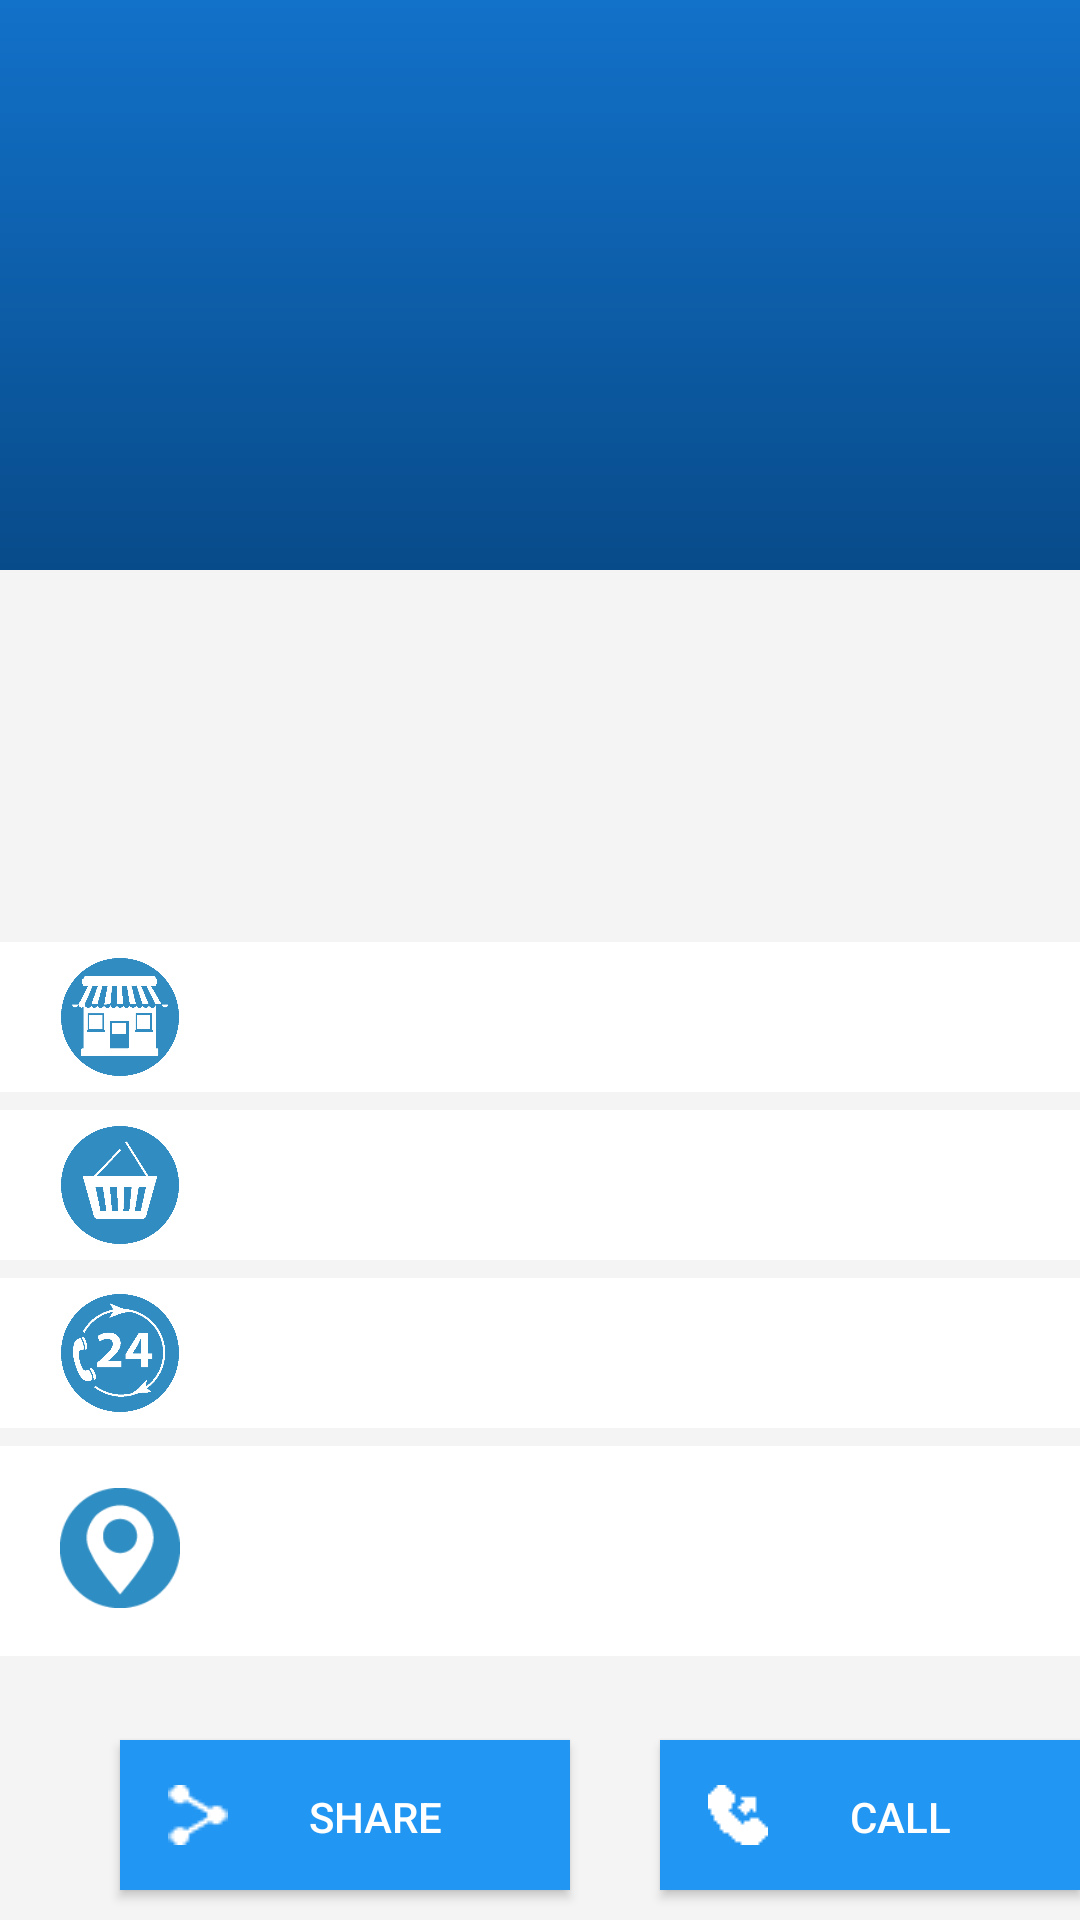

Android layout source for this screen:
<!-- AndroidManifest.xml: application theme AppTheme -->
<!-- res/layout/activity_detail.xml -->
<?xml version="1.0" encoding="utf-8"?>
<RelativeLayout xmlns:android="http://schemas.android.com/apk/res/android"
    xmlns:app="http://schemas.android.com/apk/res-auto"
    xmlns:tools="http://schemas.android.com/tools"
    android:layout_width="match_parent"
    android:layout_height="match_parent"
    android:background="?attr/backgroundcolor"
    tools:context=".DetailActivity">

    <RelativeLayout
        android:layout_width="match_parent"
        android:layout_height="wrap_content">
        <ImageView
            android:id="@+id/iv_back"
            android:layout_width="match_parent"
            android:layout_height="190dp"
            android:background="@drawable/gradient1"
            android:layout_centerHorizontal="true"
            ></ImageView>

    <ImageView
    android:layout_width="match_parent"
    android:layout_height="250dp"
    android:layout_marginTop="30dp"
    android:id="@+id/img_data"
    android:src="@drawable/ic_launcher_background"
    />
    </RelativeLayout>




        <RelativeLayout
            android:layout_width="match_parent"
            android:layout_height="wrap_content"
            android:layout_marginTop="314dp"
            android:background="?attr/cardbackground">
    <ImageView
        android:layout_width="40dp"
        android:layout_height="50dp"
        android:layout_marginLeft="20dp"
        android:src="@drawable/shop"
        android:id="@+id/gunung"/>
    <TextView
        android:layout_width="match_parent"
        android:layout_height="wrap_content"
        android:id="@+id/tv_nama"
        android:layout_toRightOf="@+id/gunung"
        android:layout_marginTop="15dp"
        android:fontFamily="sans-serif"
        android:textColor="?attr/textcolor"
        android:layout_marginLeft="15dp" />
        </RelativeLayout>





    <RelativeLayout
        android:layout_width="match_parent"
        android:layout_height="wrap_content"
        android:layout_marginTop="370dp"
        android:background="?attr/cardbackground">
    <ImageView
        android:layout_width="40dp"
        android:layout_height="50dp"
        android:layout_marginLeft="20dp"
        android:id="@+id/stok"
        android:src="@drawable/stock"/>
    <TextView
        android:layout_width="match_parent"
        android:layout_height="wrap_content"
        android:id="@+id/tv_barang"
        android:layout_toRightOf="@+id/stok"
        android:layout_marginTop="15dp"
        android:textColor="?attr/textcolor"
        android:layout_marginLeft="15dp"/>
    </RelativeLayout>




    <RelativeLayout
        android:layout_width="match_parent"
        android:layout_height="wrap_content"
        android:layout_marginTop="426dp"
        android:background="?attr/cardbackground">
    <ImageView
        android:layout_width="40dp"
        android:layout_height="50dp"
        android:layout_marginLeft="20dp"
        android:src="@drawable/phone"
        android:id="@+id/phon"/>
    <TextView
        android:layout_width="match_parent"
        android:layout_height="wrap_content"
        android:layout_toRightOf="@+id/phon"
        android:layout_marginTop="15dp"
        android:id="@+id/tv_tel"
        android:textColor="?attr/textcolor"
        android:backgroundTint="?attr/tintcolor"
        android:layout_marginLeft="15dp"/>
    </RelativeLayout>




        <RelativeLayout
            android:layout_width="match_parent"
            android:layout_height="70dp"
            android:layout_marginTop="482dp"
            android:background="?attr/cardbackground">
            <ImageView
                android:layout_width="40dp"
                android:layout_height="50dp"
                android:layout_marginTop="9dp"
                android:layout_marginLeft="20dp"
                android:src="@drawable/loc1"
                android:id="@+id/aalamat"/>
            <TextView
                android:layout_width="match_parent"
                android:layout_height="wrap_content"
                android:layout_toRightOf="@+id/aalamat"
                android:layout_marginTop="10dp"
                android:id="@+id/tv_lamat"
                android:textColor="?attr/textcolor"
                android:layout_marginLeft="15dp"/>
        </RelativeLayout>



    <Button
        android:layout_width="150dp"
        android:layout_height="50dp"
        android:padding="16dp"
        android:layout_marginLeft="30dp"
        android:layout_marginTop="580dp"
        android:text="Call"
        android:layout_toRightOf="@+id/tombol11"
        android:textColor="?attr/textbuttoncolor"
        android:drawableLeft="@drawable/tele"
        android:background="?attr/buttoncolor"
        android:id="@+id/btn_call"/>
    <Button
        android:layout_width="150dp"
        android:layout_height="50dp"
        android:padding="16dp"
        android:layout_marginTop="580dp"
        android:id="@+id/tombol11"
        android:text="share"
        android:drawableLeft="@drawable/sharer"
        android:textColor="?attr/textbuttoncolor"
        android:background="?attr/buttoncolor"
        android:layout_marginLeft="40dp"
        />


</RelativeLayout>
<!-- resources referenced by this layout -->
<resources>
  <!-- drawable gradient1 (drawable) -->
  <?xml version="1.0" encoding="utf-8"?>
  <shape android:shape="rectangle"
      xmlns:android="http://schemas.android.com/apk/res/android">
      <gradient
          android:startColor="#084B8A"
          android:endColor="#1271C9"
          android:angle="90"
          />
  
  </shape>
  <!-- drawable loc1: png bitmap (drawable, 2053 bytes) -->
  <!-- drawable phone: png bitmap (drawable, 7946 bytes) -->
  <!-- drawable sharer: png bitmap (drawable, 3054 bytes) -->
  <!-- drawable shop: png bitmap (drawable, 6687 bytes) -->
  <!-- drawable stock: png bitmap (drawable, 6661 bytes) -->
  <!-- drawable tele: png bitmap (drawable, 2898 bytes) -->
  <style name="AppTheme" parent="Theme.AppCompat.Light.NoActionBar">
          
          <item name="colorPrimary">#2196F3</item>
          <item name="colorPrimaryDark">#1976D2</item>
          <item name="colorAccent">@color/colorAccent</item>
          <item name="backgroundcolor">#F4F4F4</item>
          <item name="cardbackground">#ffffff</item>
          <item name="textcolor">#808080</item>
          <item name="textbuttoncolor">#ffffff</item>
          <item name="tintcolor">#000000</item>
          <item name="buttoncolor">#2196F3</item>
          
      </style>
  <!-- not gathered from this repository: default colours our renderer supplied (Android Studio template values) -->
  <color name="colorAccent">#FF03DAC5</color>
</resources>
